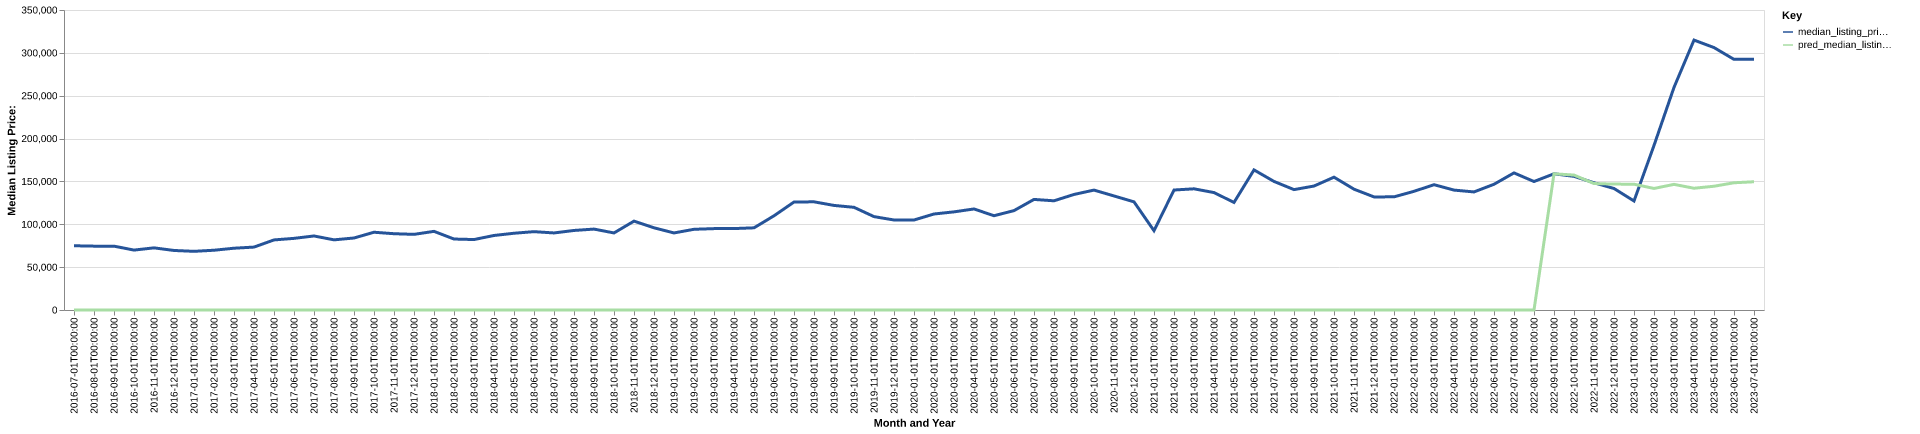

The table this chart was drawn from, first rows:
date, time_idx, median_listing_price, thirty_year_interest_rate_five, month, county_name, active_listing_count, median_days_on_market, pred_median_listing_price, month_year
2016-07-01, 0, 74950, 3.72, 7, Van Wert, OH, 155.0, 67.0, 0, Jul-2016
2016-08-01, 1, 74500, 3.73, 8, Van Wert, OH, 154.0, 72.0, 0, Aug-2016
2016-09-01, 2, 74500, 3.66, 9, Van Wert, OH, 149.0, 79.0, 0, Sep-2016
2016-10-01, 3, 69900, 3.64, 10, Van Wert, OH, 140.0, 83.0, 0, Oct-2016
2016-11-01, 4, 72500, 3.66, 11, Van Wert, OH, 115.0, 90.0, 0, Nov-2016
2016-12-01, 5, 69450, 3.48, 12, Van Wert, OH, 113.0, 99.0, 0, Dec-2016
2017-01-01, 6, 68450, 3.45, 1, Van Wert, OH, 111.0, 100.0, 0, Jan-2017
2017-02-01, 7, 69725, 3.5, 2, Van Wert, OH, 114.0, 95.0, 0, Feb-2017
2017-03-01, 8, 72075, 3.52, 3, Van Wert, OH, 111.0, 67.0, 0, Mar-2017
2017-04-01, 9, 73400, 4.03, 4, Van Wert, OH, 109.0, 56.0, 0, Apr-2017
2017-05-01, 10, 81750, 4.32, 5, Van Wert, OH, 109.0, 55.0, 0, May-2017
2017-06-01, 11, 83575, 4.2, 6, Van Wert, OH, 104.0, 59.0, 0, Jun-2017
2017-07-01, 12, 86374, 4.19, 7, Van Wert, OH, 108.0, 57.0, 0, Jul-2017
2017-08-01, 13, 81850, 4.3, 8, Van Wert, OH, 114.0, 54.0, 0, Aug-2017
2017-09-01, 14, 84000, 4.1, 9, Van Wert, OH, 117.0, 65.0, 0, Sep-2017
2017-10-01, 15, 90725, 4.05, 10, Van Wert, OH, 110.0, 72.0, 0, Oct-2017
2017-11-01, 16, 89000, 3.94, 11, Van Wert, OH, 110.0, 66.0, 0, Nov-2017
2017-12-01, 17, 88250, 4.03, 12, Van Wert, OH, 101.0, 67.0, 0, Dec-2017
2018-01-01, 18, 91750, 3.93, 1, Van Wert, OH, 86.0, 88.0, 0, Jan-2018
2018-02-01, 19, 82800, 3.83, 2, Van Wert, OH, 80.0, 93.0, 0, Feb-2018
2018-03-01, 20, 82200, 3.94, 3, Van Wert, OH, 82.0, 68.0, 0, Mar-2018
2018-04-01, 21, 86950, 3.95, 4, Van Wert, OH, 81.0, 56.0, 0, Apr-2018
2018-05-01, 22, 89550, 3.99, 5, Van Wert, OH, 77.0, 58.0, 0, May-2018
2018-06-01, 23, 91400, 4.15, 6, Van Wert, OH, 89.0, 41.0, 0, Jun-2018
2018-07-01, 24, 89900, 4.4, 7, Van Wert, OH, 100.0, 46.0, 0, Jul-2018
2018-08-01, 25, 92800, 4.46, 8, Van Wert, OH, 97.0, 59.0, 0, Aug-2018
2018-09-01, 26, 94400, 4.58, 9, Van Wert, OH, 101.0, 63.0, 0, Sep-2018
2018-10-01, 27, 89900, 4.66, 10, Van Wert, OH, 87.0, 59.0, 0, Oct-2018
2018-11-01, 28, 103675, 4.62, 11, Van Wert, OH, 86.0, 63.0, 0, Nov-2018
2018-12-01, 29, 95900, 4.54, 12, Van Wert, OH, 77.0, 74.0, 0, Dec-2018
2019-01-01, 30, 89900, 4.6, 1, Van Wert, OH, 73.0, 81.0, 0, Jan-2019
2019-02-01, 31, 94150, 4.72, 2, Van Wert, OH, 71.0, 89.0, 0, Feb-2019
2019-03-01, 32, 94943, 4.9, 3, Van Wert, OH, 60.0, 76.0, 0, Mar-2019
2019-04-01, 33, 94993, 4.94, 4, Van Wert, OH, 54.0, 60.0, 0, Apr-2019
2019-05-01, 34, 95875, 4.75, 5, Van Wert, OH, 57.0, 44.0, 0, May-2019
2019-06-01, 35, 109900, 4.51, 6, Van Wert, OH, 65.0, 39.0, 0, Jun-2019
2019-07-01, 36, 125975, 4.41, 7, Van Wert, OH, 79.0, 41.0, 0, Jul-2019
2019-08-01, 37, 126205, 4.41, 8, Van Wert, OH, 81.0, 40.0, 0, Aug-2019
2019-09-01, 38, 122011, 4.2, 9, Van Wert, OH, 86.0, 42.0, 0, Sep-2019
2019-10-01, 39, 119791, 4.14, 10, Van Wert, OH, 88.0, 45.0, 0, Oct-2019
2019-11-01, 40, 108950, 3.84, 11, Van Wert, OH, 86.0, 50.0, 0, Nov-2019
2019-12-01, 41, 105000, 3.81, 12, Van Wert, OH, 43.0, 74.0, 0, Dec-2019
2020-01-01, 42, 105000, 3.75, 1, Van Wert, OH, 43.0, 85.0, 0, Jan-2020
2020-02-01, 43, 112000, 3.73, 2, Van Wert, OH, 63.0, 86.0, 0, Feb-2020
2020-03-01, 44, 114500, 3.78, 3, Van Wert, OH, 70.0, 63.0, 0, Mar-2020
2020-04-01, 45, 117875, 3.75, 4, Van Wert, OH, 59.0, 71.0, 0, Apr-2020
2020-05-01, 46, 110000, 3.74, 5, Van Wert, OH, 45.0, 80.0, 0, May-2020
2020-06-01, 47, 115950, 3.72, 6, Van Wert, OH, 43.0, 49.0, 0, Jun-2020
2020-07-01, 48, 129000, 3.49, 7, Van Wert, OH, 47.0, 52.0, 0, Jul-2020
2020-08-01, 49, 127400, 3.65, 8, Van Wert, OH, 49.0, 41.0, 0, Aug-2020
2020-09-01, 50, 134800, 3.33, 9, Van Wert, OH, 46.0, 44.0, 0, Sep-2020
2020-10-01, 51, 139900, 3.28, 10, Van Wert, OH, 48.0, 34.0, 0, Oct-2020
2020-11-01, 52, 133050, 3.21, 11, Van Wert, OH, 54.0, 44.0, 0, Nov-2020
2020-12-01, 53, 126175, 3.07, 12, Van Wert, OH, 46.0, 48.0, 0, Dec-2020
2021-01-01, 54, 92500, 2.99, 1, Van Wert, OH, 36.0, 66.0, 0, Jan-2021
2021-02-01, 55, 139975, 2.93, 2, Van Wert, OH, 23.0, 84.0, 0, Feb-2021
2021-03-01, 56, 141375, 2.88, 3, Van Wert, OH, 20.0, 69.0, 0, Mar-2021
2021-04-01, 57, 137000, 2.84, 4, Van Wert, OH, 22.0, 14.0, 0, Apr-2021
2021-05-01, 58, 125500, 2.71, 5, Van Wert, OH, 24.0, 24.0, 0, May-2021
2021-06-01, 59, 163445, 2.79, 6, Van Wert, OH, 23.0, 24.0, 0, Jun-2021
... 25 more rows
